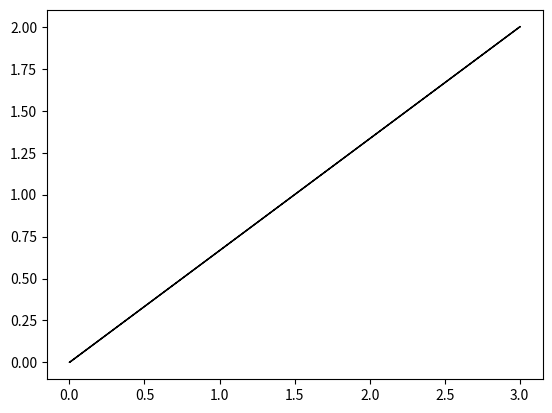

Here is the Python script that generated this plot:
# -*- coding: utf-8 -*-
# [redacted]
# @Time    : 2021/7/1 16:56
# @Function:
# 
import numpy as np
import matplotlib.pyplot as plt

plt.arrow(0, 0, 3, 2)

plt.show()
